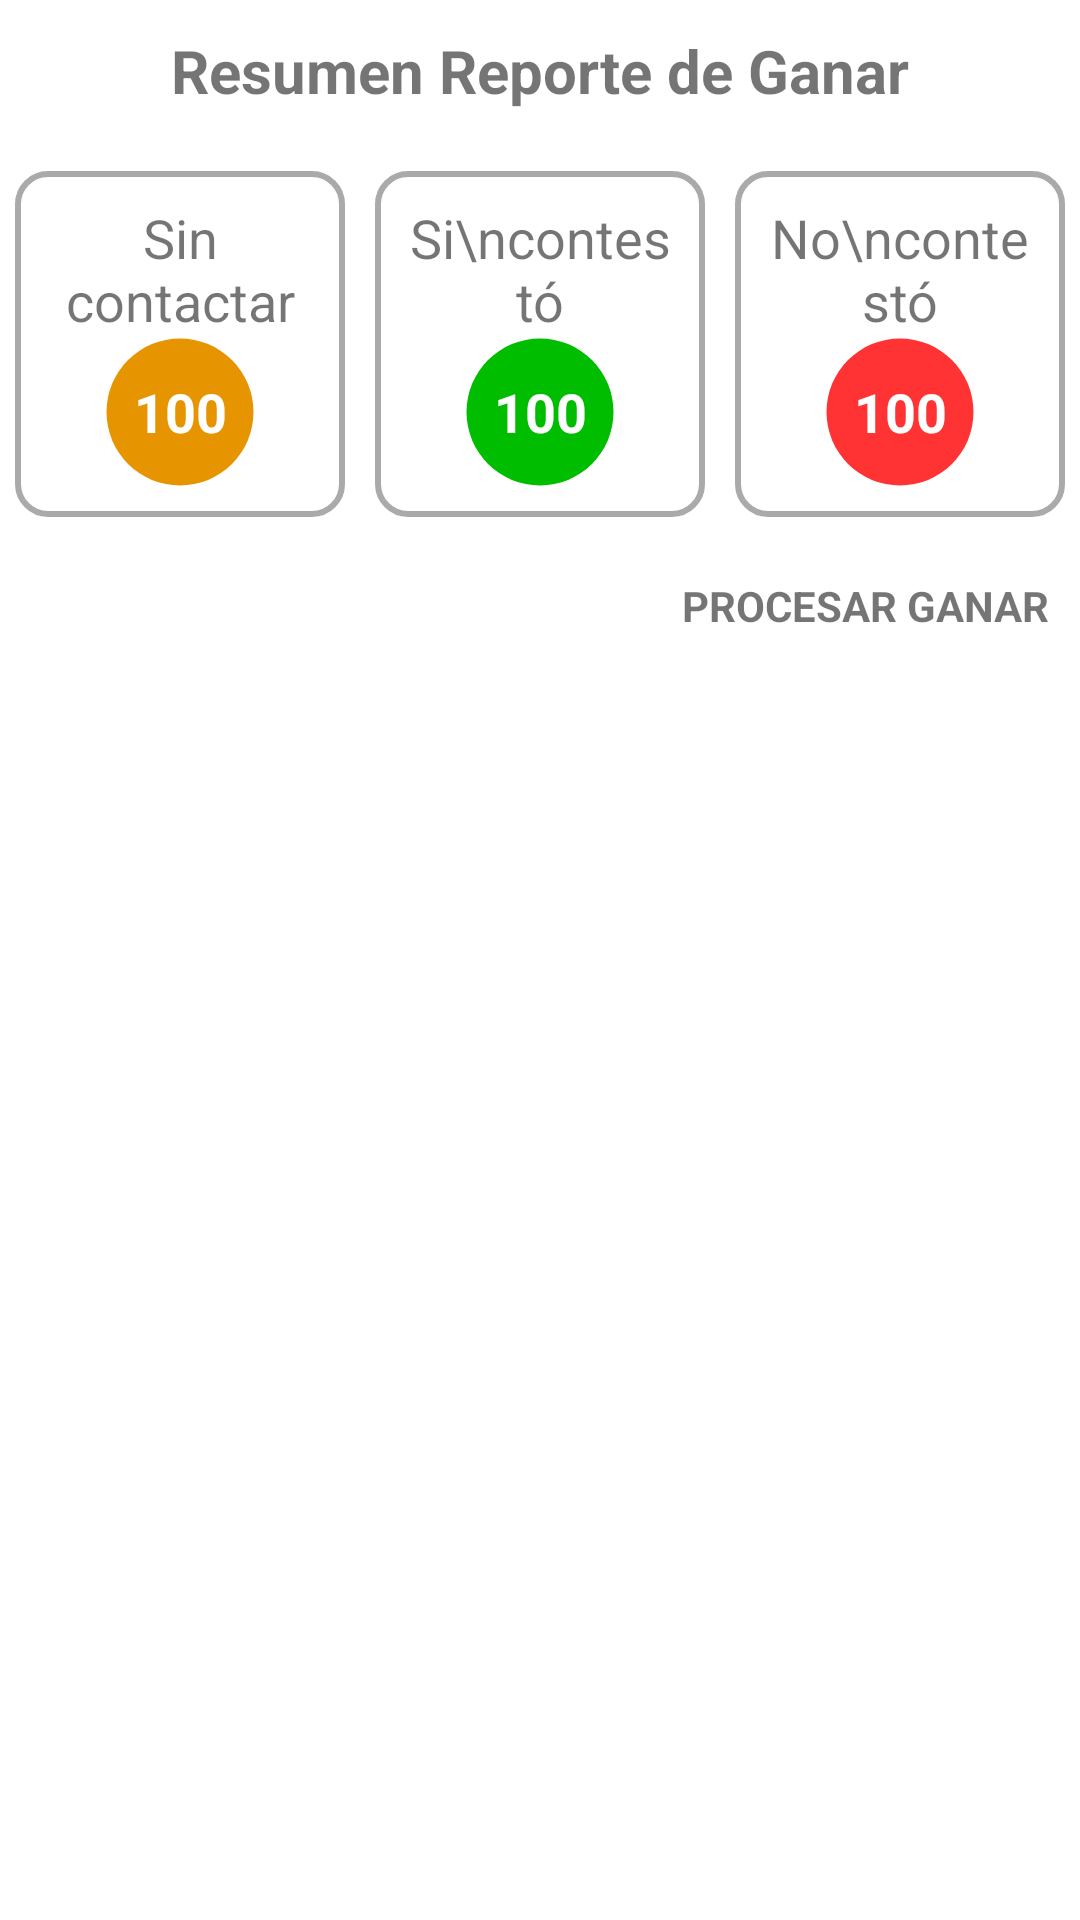

Android layout source for this screen:
<!-- AndroidManifest.xml: application theme Theme.Iviluz_app -->
<!-- res/layout/fragment_resumen_ganar_dialog.xml -->
<?xml version="1.0" encoding="utf-8"?>
<FrameLayout xmlns:android="http://schemas.android.com/apk/res/android"
    xmlns:tools="http://schemas.android.com/tools"
    android:layout_width="match_parent"
    android:layout_height="match_parent"
    tools:context=".dialogos.ResumenGanarDialogFragment">

    <LinearLayout
        android:layout_width="match_parent"
        android:layout_height="wrap_content"
        android:orientation="vertical">

        <LinearLayout
            android:layout_width="match_parent"
            android:layout_height="wrap_content"
            android:orientation="vertical"
            android:padding="10dp">

            <TextView
                android:layout_width="match_parent"
                android:layout_height="wrap_content"
                android:text="Resumen Reporte de Ganar"
                android:textStyle="bold"
                android:textSize="20dp"
                android:textAlignment="center"/>
        </LinearLayout>

        <LinearLayout

            android:layout_width="fill_parent"
            android:layout_height="wrap_content"
            android:layout_marginTop="5dp"
            android:orientation="horizontal"
            android:weightSum="3">

            <LinearLayout
                android:layout_width="wrap_content"
                android:layout_height="wrap_content"
                android:layout_weight="1"
                android:orientation="vertical"
                android:background="@drawable/redondeado"
                android:padding="10dp"
                android:layout_margin="5dp"
                >

                <TextView
                    android:id="@+id/servicio1"
                    android:layout_width="match_parent"
                    android:layout_height="wrap_content"
                    android:text="Sin contactar"
                    android:textSize="18dp"
                    android:gravity="center"
                    />
                <TextView
                    android:id="@+id/cantidad1"
                    android:layout_width="50dp"
                    android:layout_height="50dp"
                    android:text="100"
                    android:textStyle="bold"
                    android:textSize="18dp"
                    android:gravity="center"
                    android:background="@drawable/bg_rounded"
                    android:backgroundTint="@color/_amarillo"
                    android:textColor="@color/white"
                    android:layout_gravity="center"
                    />
            </LinearLayout>

            <LinearLayout
                android:layout_width="wrap_content"
                android:layout_height="wrap_content"
                android:layout_weight="1"
                android:orientation="vertical"
                android:background="@drawable/redondeado"
                android:padding="10dp"
                android:layout_margin="5dp"
                >

                <TextView
                    android:id="@+id/servicio2"
                    android:layout_width="match_parent"
                    android:layout_height="wrap_content"
                    android:text="Si\ncontestó"
                    android:textSize="18dp"
                    android:gravity="center"
                    />
                <TextView
                    android:id="@+id/cantidad2"
                    android:layout_width="50dp"
                    android:layout_height="50dp"
                    android:text="100"
                    android:textStyle="bold"
                    android:textSize="18dp"
                    android:gravity="center"
                    android:background="@drawable/bg_rounded"
                    android:backgroundTint="@color/_verde"
                    android:textColor="@color/white"
                    android:layout_gravity="center"/>
            </LinearLayout>

            <LinearLayout
                android:layout_width="wrap_content"
                android:layout_height="wrap_content"
                android:layout_weight="1"
                android:orientation="vertical"
                android:background="@drawable/redondeado"
                android:padding="10dp"
                android:layout_margin="5dp"
                >

                <TextView
                    android:id="@+id/servicio3"
                    android:layout_width="match_parent"
                    android:layout_height="wrap_content"
                    android:text="No\ncontestó"
                    android:textSize="18dp"
                    android:lines="2"
                    android:gravity="center"
                    />
                <TextView
                    android:id="@+id/cantidad3"
                    android:layout_width="50dp"
                    android:layout_height="50dp"
                    android:text="100"
                    android:textStyle="bold"
                    android:textSize="18dp"
                    android:gravity="center"
                    android:background="@drawable/bg_rounded"
                    android:backgroundTint="@color/_rojo"
                    android:textColor="@color/white"
                    android:layout_gravity="center"

                    />
            </LinearLayout>
        </LinearLayout>

        <TextView
            android:id="@+id/infoTotal"
            android:layout_width="wrap_content"
            android:layout_height="wrap_content"
            android:layout_marginRight="10dp"
            android:text="PROCESAR GANAR"
            android:gravity="center_vertical"
            android:textStyle="bold"
            android:autoSizeMinTextSize="15sp"
            android:autoSizeMaxTextSize="17sp"
            android:drawablePadding="1dp"
            android:layout_marginTop="15dp"
            android:layout_gravity="right"
            />

        <LinearLayout
            android:layout_width="match_parent"
            android:layout_height="wrap_content"
            android:layout_marginTop="6dp"
            android:orientation="horizontal"
            android:weightSum="2">

            <Button
                android:id="@+id/compartir"
                android:layout_width="120dp"
                android:layout_height="wrap_content"
                android:layout_margin="10dp"
                android:layout_marginTop="40dp"
                android:layout_weight="1"
                android:background="@drawable/buttons"
                android:text="Compartir"
                android:textColor="@color/white" />

            <Button
                android:id="@+id/cancelar"
                android:layout_width="120dp"
                android:layout_height="wrap_content"
                android:layout_margin="10dp"
                android:layout_marginTop="40dp"
                android:layout_weight="1"
                android:background="@drawable/buttons"
                android:text="cancelar"
                android:textColor="@color/white" />

        </LinearLayout>
    </LinearLayout>
</FrameLayout>
<!-- resources referenced by this layout -->
<resources>
  <color name="_amarillo">#e69500</color>
  <color name="_rojo">#ff3333</color>
  <color name="_verde">#00bd00</color>
  <color name="white">#FFFFFFFF</color>
  <!-- drawable bg_rounded (drawable) -->
  <shape xmlns:android="http://schemas.android.com/apk/res/android">
      <stroke
          android:width="1dp"
          android:color="#00AAAAAA" />
      <solid android:color="#D5DEE4" />
      <corners
          android:radius="250dp"
          />
  </shape>
  <!-- drawable buttons (drawable) -->
  <?xml version="1.0" encoding="utf-8"?>
  <shape xmlns:android="http://schemas.android.com/apk/res/android"
      android:shape="rectangle">
      <corners  android:radius="30dp"/>
  
  </shape>
  <!-- drawable redondeado (drawable) -->
  <shape xmlns:android="http://schemas.android.com/apk/res/android">
      <stroke
          android:width="2dp"
          android:color="#aaa" />
  
      <corners
          android:radius="10dp"
          />
  </shape>
  <style name="Theme.Iviluz_app" parent="Theme.MaterialComponents.DayNight.DarkActionBar">
          
          <item name="colorPrimary">@color/teal_200</item>
          <item name="colorPrimaryVariant">@color/teal_200</item>
          <item name="colorOnPrimary">@color/white</item>
          
          <item name="colorSecondary">@color/teal_200</item>
          <item name="colorSecondaryVariant">@color/teal_700</item>
          <item name="colorOnSecondary">@color/black</item>
          
          <item name="android:statusBarColor" tools:targetApi="l">?attr/colorPrimaryVariant</item>
          
      </style>
  <color name="teal_200">#FF383839</color>
  <color name="teal_700">#FF6B6B6C</color>
  <color name="black">#FF000000</color>
</resources>
